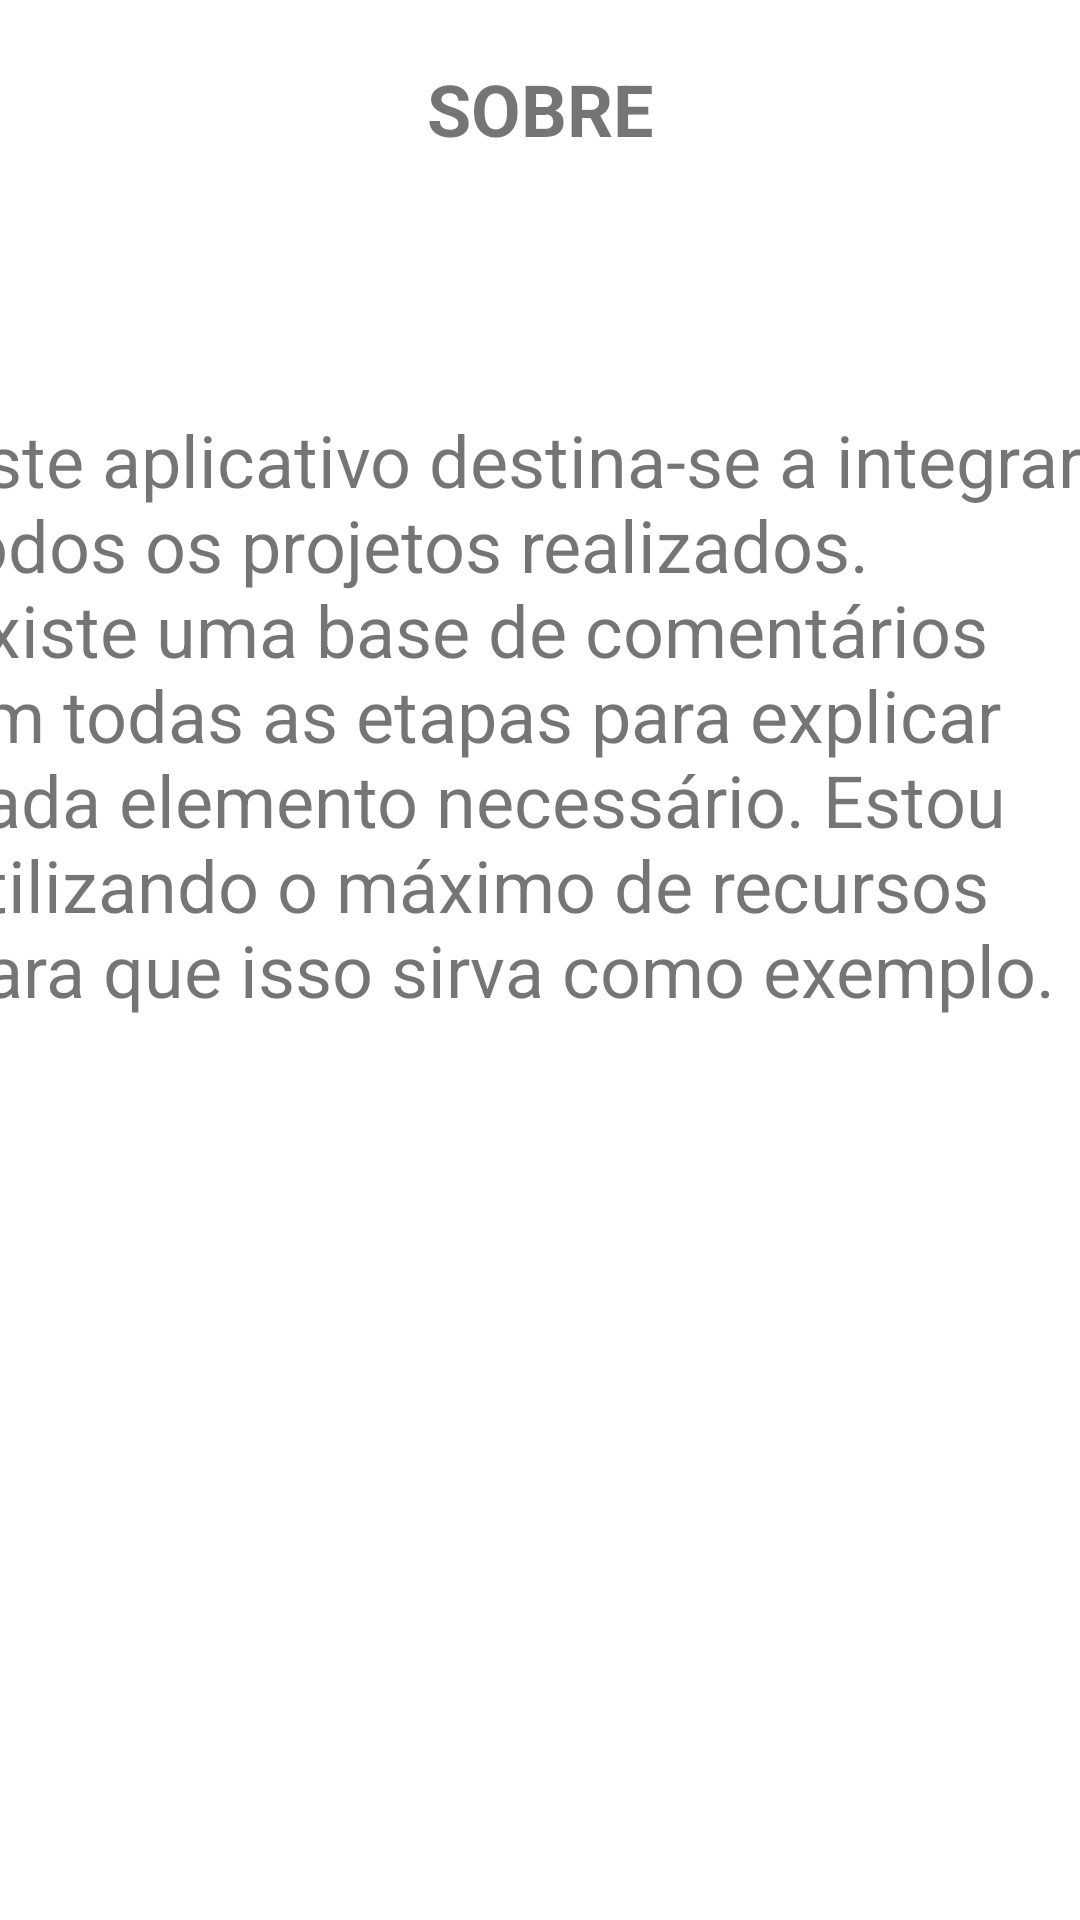

Android layout source for this screen:
<!-- AndroidManifest.xml: application theme Theme.TitoEmpresa -->
<!-- res/layout/fragment_sobre.xml -->
<?xml version="1.0" encoding="utf-8"?>
<androidx.constraintlayout.widget.ConstraintLayout xmlns:android="http://schemas.android.com/apk/res/android"
    xmlns:app="http://schemas.android.com/apk/res-auto"
    xmlns:tools="http://schemas.android.com/tools"
    android:layout_width="match_parent"
    android:layout_height="match_parent"
    tools:context=".ui.sobre.Sobre">

    
    <TextView
        android:id="@+id/textView5"
        android:layout_width="0dp"
        android:layout_height="0dp"
        app:layout_constraintBottom_toBottomOf="parent"
        app:layout_constraintEnd_toEndOf="parent"
        app:layout_constraintStart_toStartOf="parent"
        app:layout_constraintTop_toTopOf="parent" />

    <TextView
        android:id="@+id/textView4"
        android:layout_width="222dp"
        android:layout_height="77dp"
        android:layout_marginTop="20dp"
        android:text="SOBRE"
        android:textAlignment="center"
        android:textSize="24sp"
        android:textStyle="bold"
        app:layout_constraintEnd_toEndOf="parent"
        app:layout_constraintStart_toStartOf="parent"
        app:layout_constraintTop_toTopOf="parent" />

    <TextView
        android:id="@+id/textView6"
        android:layout_width="398dp"
        android:layout_height="536dp"
        android:layout_marginStart="20dp"
        android:layout_marginTop="40dp"
        android:layout_marginEnd="20dp"
        android:text="Este aplicativo destina-se a integrar todos os projetos realizados. Existe uma base de comentários em todas as etapas para explicar cada elemento necessário. Estou utilizando o máximo de recursos para que isso sirva como exemplo."
        android:textSize="24sp"
        app:layout_constraintEnd_toEndOf="parent"
        app:layout_constraintStart_toStartOf="parent"
        app:layout_constraintTop_toBottomOf="@+id/textView4" />

</androidx.constraintlayout.widget.ConstraintLayout>
<!-- resources referenced by this layout -->
<resources>
  <style name="Theme.TitoEmpresa" parent="Theme.MaterialComponents.DayNight.DarkActionBar">
          
          <item name="colorPrimary">@color/purple_500</item>
          <item name="colorPrimaryVariant">@color/purple_700</item>
          <item name="colorOnPrimary">@color/white</item>
          
          <item name="colorSecondary">@color/teal_200</item>
          <item name="colorSecondaryVariant">@color/teal_700</item>
          <item name="colorOnSecondary">@color/black</item>
          
          <item name="android:statusBarColor">?attr/colorPrimaryVariant</item>
          
      </style>
  <color name="purple_500">#626267</color>
  <color name="purple_700">#454447</color>
  <color name="white">#FFFFFFFF</color>
  <color name="teal_200">#3DC5D1</color>
  <color name="teal_700">#3286AC</color>
  <color name="black">#FF000000</color>
</resources>
